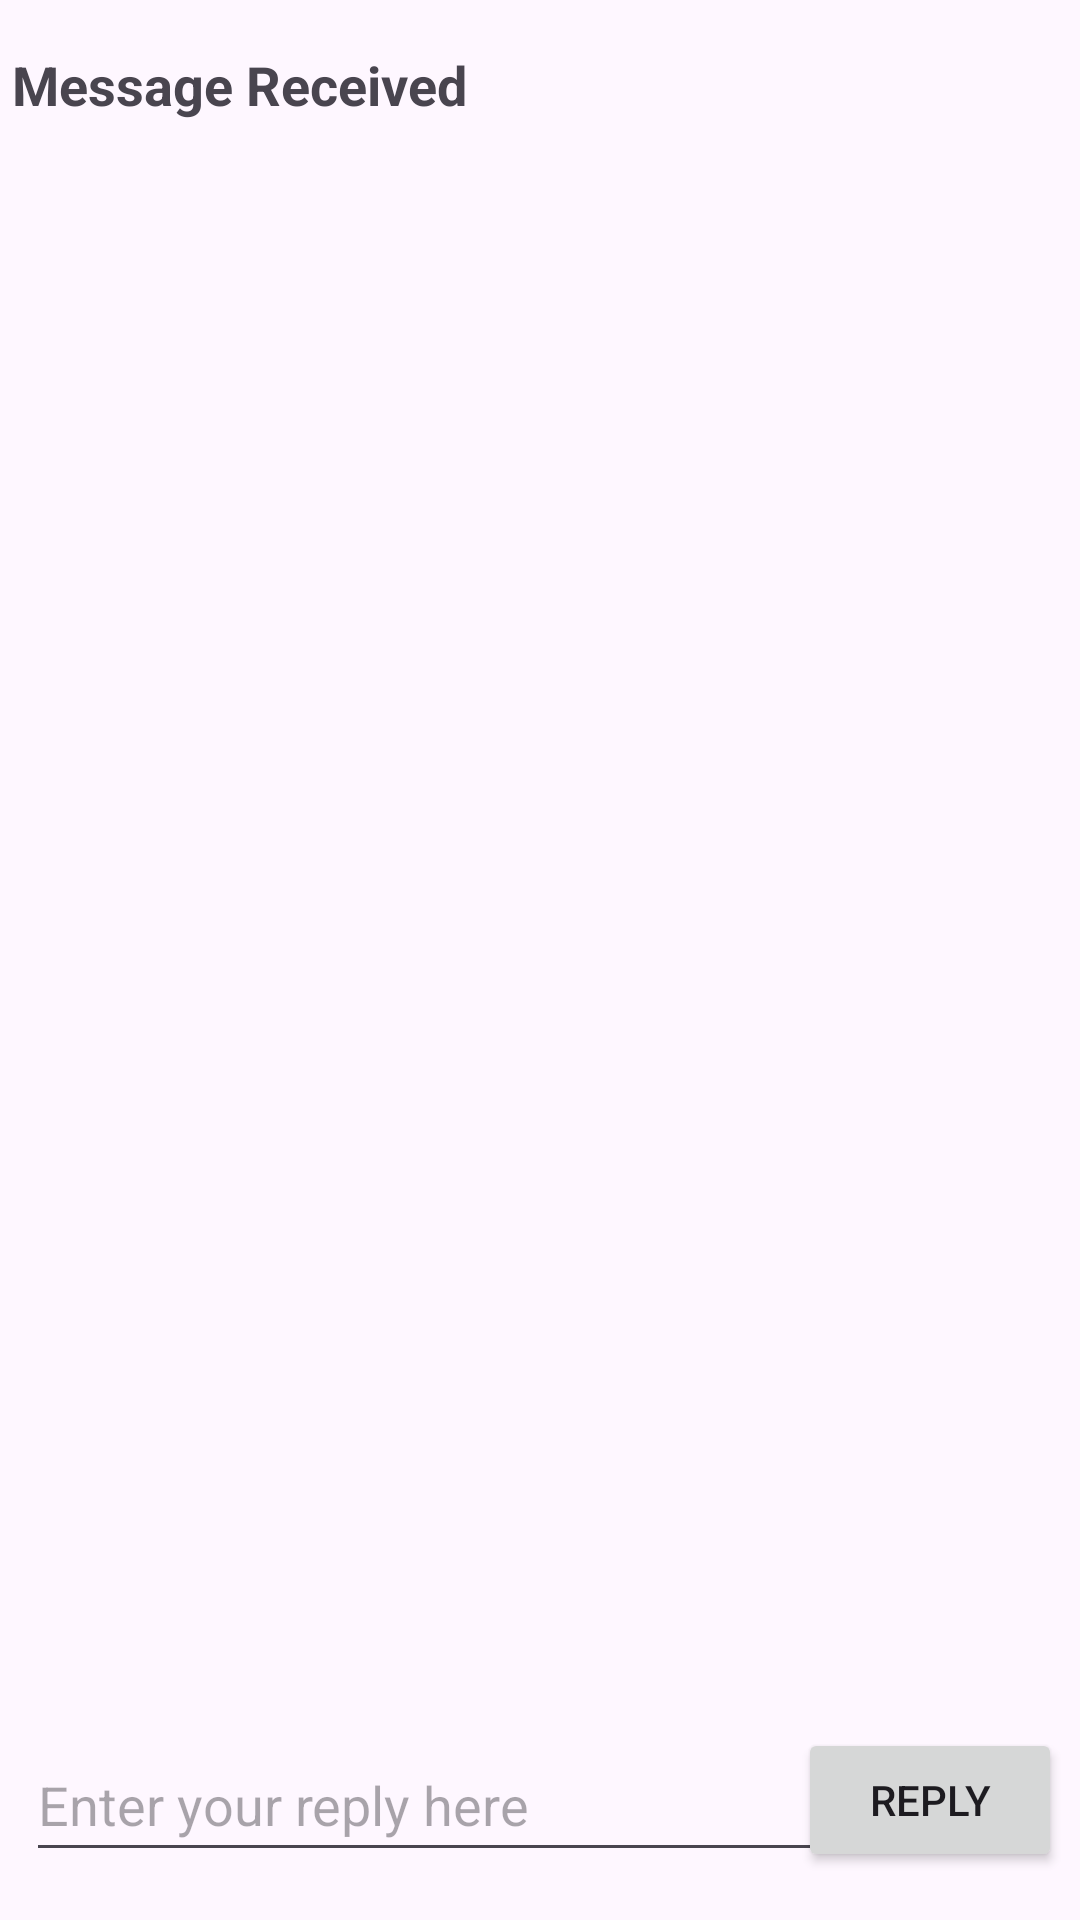

Produce the Android XML layout that renders to this screen, including the resource entries it uses.
<!-- AndroidManifest.xml: application theme Theme.MyApplicationtwoactivities -->
<!-- res/layout/activity_second.xml -->
<?xml version="1.0" encoding="utf-8"?>
<androidx.constraintlayout.widget.ConstraintLayout xmlns:android="http://schemas.android.com/apk/res/android"
    xmlns:app="http://schemas.android.com/apk/res-auto"
    xmlns:tools="http://schemas.android.com/tools"
    android:layout_width="match_parent"
    android:layout_height="match_parent"
    tools:context=".SecondActivity">
    <Button
        android:id="@+id/button_second"
        android:layout_width="wrap_content"
        android:layout_height="wrap_content"

        android:layout_alignParentEnd="true"
        android:layout_alignParentRight="true"
        android:layout_alignParentBottom="true"
        android:layout_marginBottom="16dp"
        android:onClick="returnReply"
        android:text="@string/button_second"
        app:layout_constraintBottom_toBottomOf="parent"
        app:layout_constraintEnd_toEndOf="parent"
        app:layout_constraintHorizontal_bias="0.978"
        app:layout_constraintStart_toStartOf="parent" />

    <EditText
        android:id="@+id/editText_second"
        android:layout_width="299dp"
        android:layout_height="48dp"
        android:layout_alignParentBottom="true"
        android:layout_marginBottom="16dp"
        android:layout_toStartOf="@+id/button_second"
        android:layout_toLeftOf="@+id/button_second"
        android:hint="@string/editText_second"
        app:layout_constraintBottom_toBottomOf="parent"
        app:layout_constraintEnd_toEndOf="parent"
        app:layout_constraintHorizontal_bias="0.142"
        app:layout_constraintStart_toStartOf="parent" />

    <TextView
        android:id="@+id/text_message"
        android:layout_width="wrap_content"
        android:layout_height="wrap_content"
        android:layout_below="@+id/text_header"
        android:layout_marginTop="40dp"
        android:textAppearance="?android:attr/textAppearanceMedium"
        app:layout_constraintEnd_toEndOf="parent"
        app:layout_constraintHorizontal_bias="0.218"
        app:layout_constraintStart_toStartOf="parent"
        app:layout_constraintTop_toBottomOf="@+id/text_header" />

    <TextView

        android:id="@+id/text_header"
        android:layout_width="wrap_content"

        android:layout_height="wrap_content"
        android:layout_marginTop="16dp"


        android:text="@string/text_header"
        android:textAppearance="?android:attr/textAppearanceMedium"
        android:textStyle="bold"
        app:layout_constraintEnd_toEndOf="parent"
        app:layout_constraintHorizontal_bias="0.019"
        app:layout_constraintStart_toStartOf="parent"
        app:layout_constraintTop_toTopOf="parent" />
</androidx.constraintlayout.widget.ConstraintLayout>
<!-- resources referenced by this layout -->
<resources>
  <string name="button_second">Reply</string>
  <string name="editText_second">Enter your reply here</string>
  <string name="text_header">Message Received</string>
  <style name="Theme.MyApplicationtwoactivities" parent="Base.Theme.MyApplicationtwoactivities" />
  <style name="Base.Theme.MyApplicationtwoactivities" parent="Theme.Material3.DayNight.NoActionBar">
          
          
      </style>
</resources>
